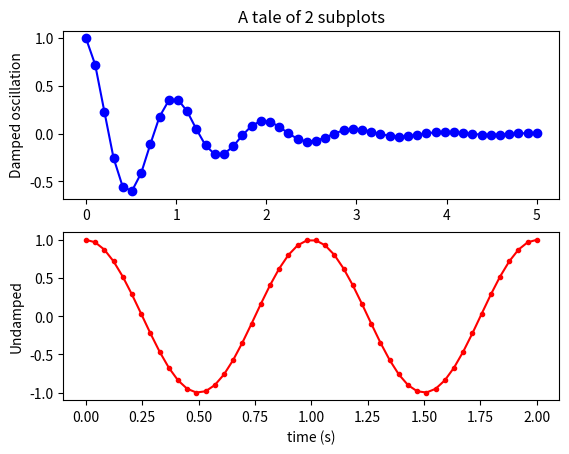

The script that saved this image:
"""
Simple demo with multiple subplots.
"""
import numpy as np
import matplotlib.pyplot as plt


x1 = np.linspace(0.0, 5.0)
x2 = np.linspace(0.0, 2.0)

y1 = np.cos(2 * np.pi * x1) * np.exp(-x1)
y2 = np.cos(2 * np.pi * x2)

plt.subplot(2, 1, 1)
plt.plot(x1, y1, 'bo-')
plt.title('A tale of 2 subplots')
plt.ylabel('Damped oscillation')

plt.subplot(2, 1, 2)
plt.plot(x2, y2, 'r.-')
plt.xlabel('time (s)')
plt.ylabel('Undamped')

plt.show()